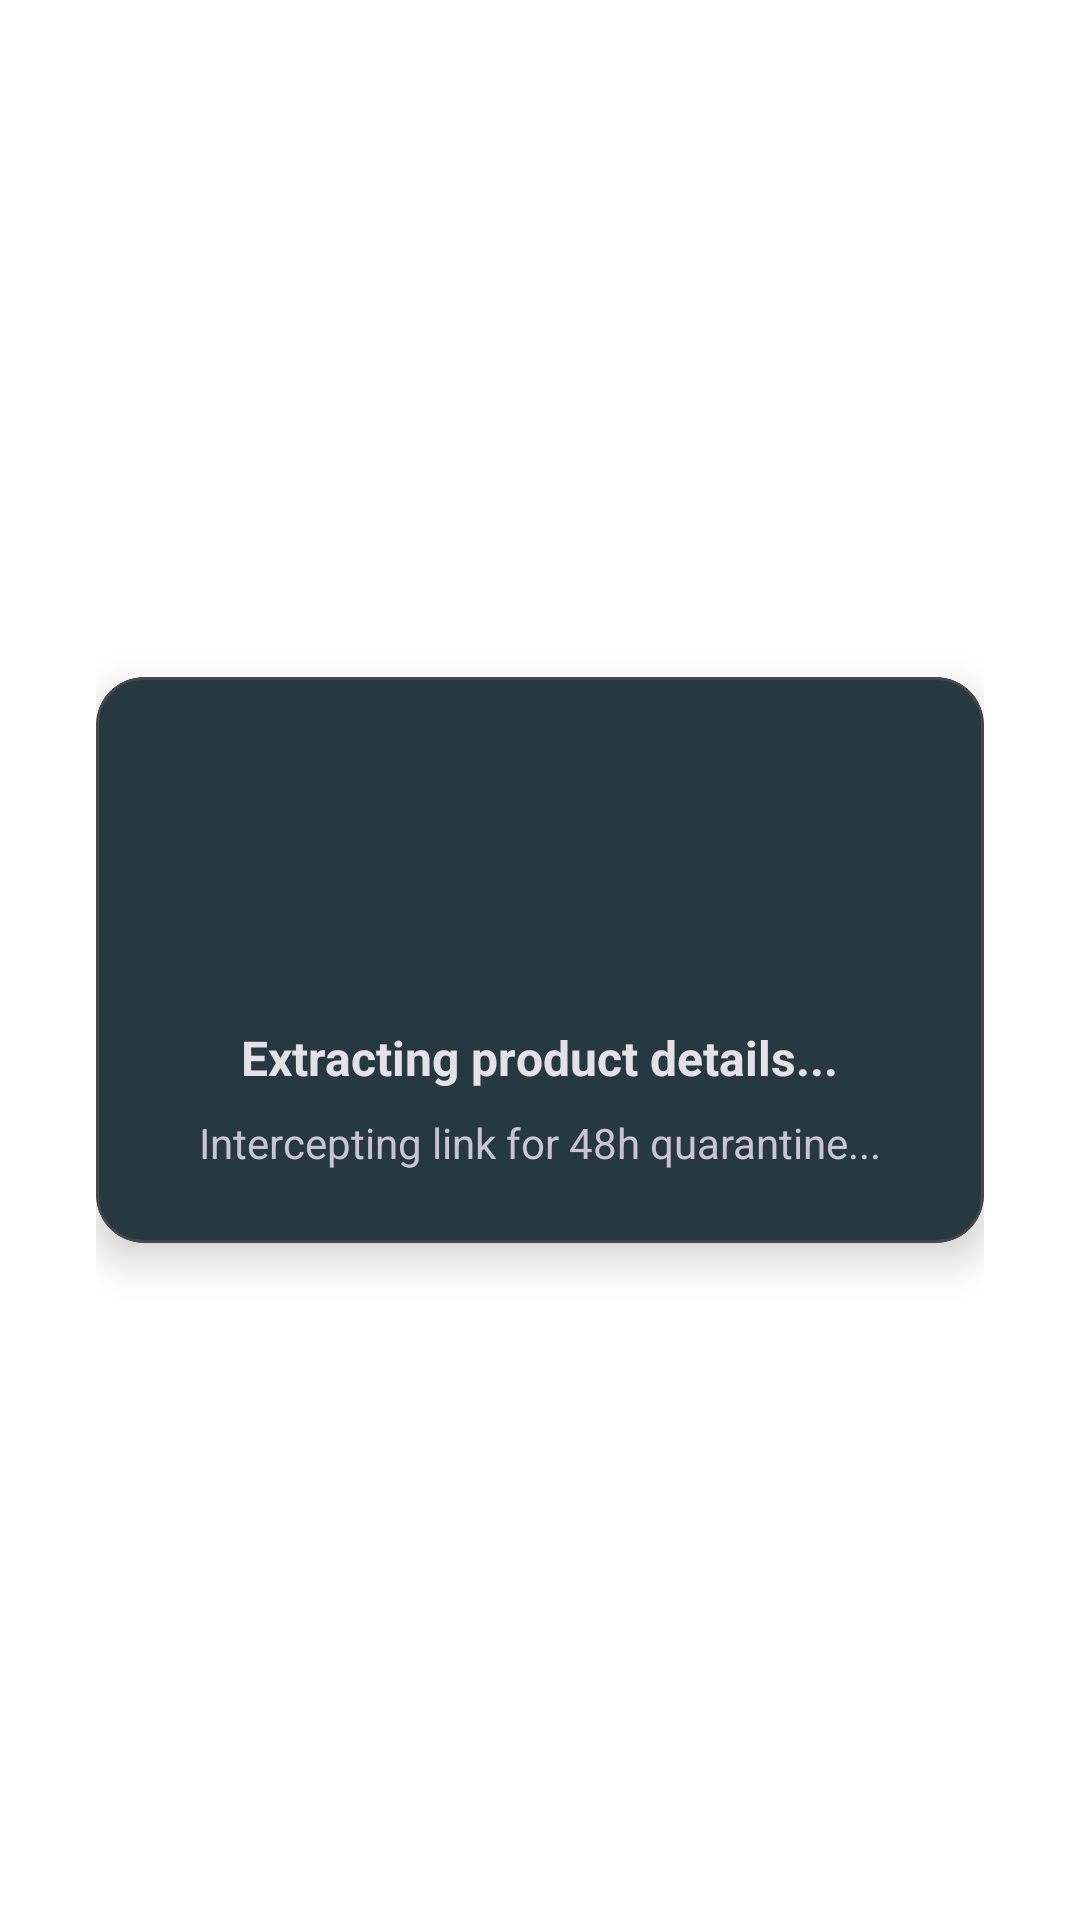

Produce the Android XML layout that renders to this screen, including the resource entries it uses.
<!-- AndroidManifest.xml: activity theme Theme.NoRushCart.Dialog -->
<!-- res/layout/activity_share_receiver.xml -->
<?xml version="1.0" encoding="utf-8"?>
<LinearLayout xmlns:android="http://schemas.android.com/apk/res/android"
    xmlns:app="http://schemas.android.com/apk/res-auto"
    android:layout_width="match_parent"
    android:layout_height="match_parent"
    android:gravity="center"
    android:orientation="vertical"
    android:padding="32dp">

    <com.google.android.material.card.MaterialCardView
        android:layout_width="match_parent"
        android:layout_height="wrap_content"
        app:cardCornerRadius="16dp"
        app:cardElevation="8dp">

        <LinearLayout
            android:layout_width="match_parent"
            android:layout_height="wrap_content"
            android:gravity="center"
            android:orientation="vertical"
            android:padding="24dp">

            <ProgressBar
                android:id="@+id/progressBar"
                style="?android:attr/progressBarStyleLarge"
                android:layout_width="wrap_content"
                android:layout_height="wrap_content"
                android:layout_marginBottom="16dp" />

            <TextView
                android:id="@+id/tvStatus"
                android:layout_width="wrap_content"
                android:layout_height="wrap_content"
                android:text="Extracting product details..."
                android:textColor="?android:attr/textColorPrimary"
                android:textSize="16sp"
                android:textStyle="bold" />

            <TextView
                android:layout_width="wrap_content"
                android:layout_height="wrap_content"
                android:layout_marginTop="8dp"
                android:text="Intercepting link for 48h quarantine..."
                android:textColor="?android:attr/textColorSecondary"
                android:textSize="14sp" />
        </LinearLayout>
    </com.google.android.material.card.MaterialCardView>

</LinearLayout>
<!-- resources referenced by this layout -->
<resources>
  <style name="Theme.NoRushCart.Dialog" parent="Theme.Material3.Dark.Dialog">
          <item name="android:windowBackground">@android:color/transparent</item>
          <item name="android:windowIsFloating">true</item>
          <item name="android:windowElevation">16dp</item>
          <item name="android:backgroundDimEnabled">true</item>
          <item name="android:backgroundDimAmount">0.65</item>
          <item name="colorPrimary">@color/primary</item>
          <item name="colorSurface">@color/surface_container_high</item>
          <item name="colorOnSurface">@color/text_primary</item>
          <item name="fontFamily">@font/plus_jakarta_sans</item>
      </style>
  <color name="primary">#4FB8A3</color>
  <color name="surface_container_high">#222933</color>
  <color name="text_primary">#F0F4F8</color>
</resources>
